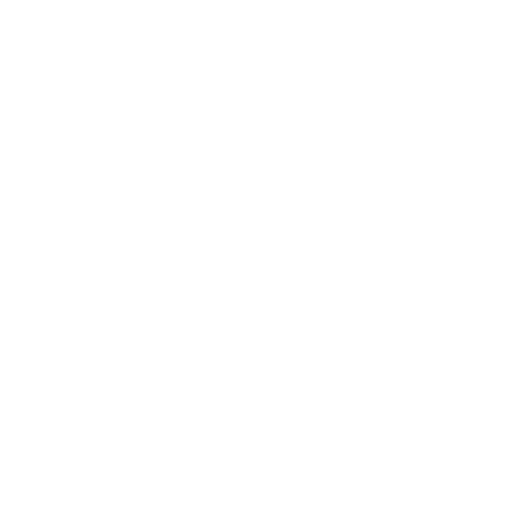
t = 0.00 s
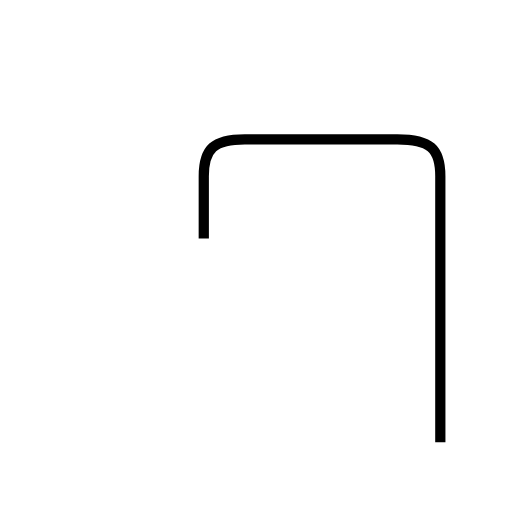
t = 1.79 s
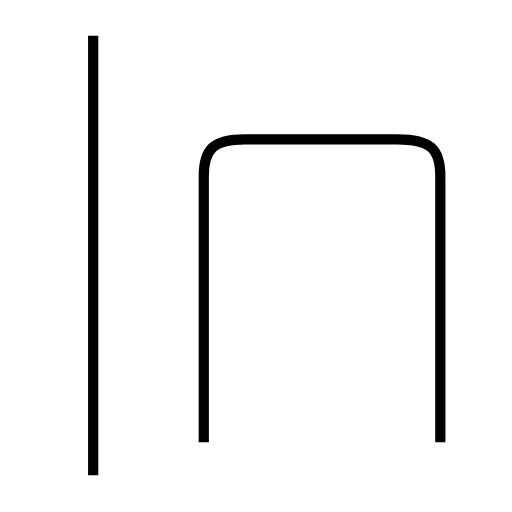
t = 3.68 s
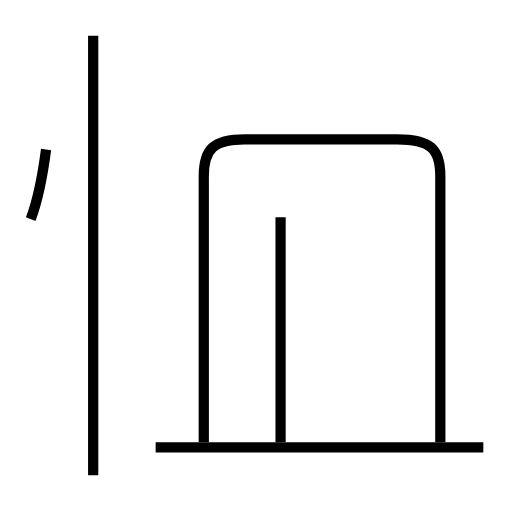
t = 5.51 s
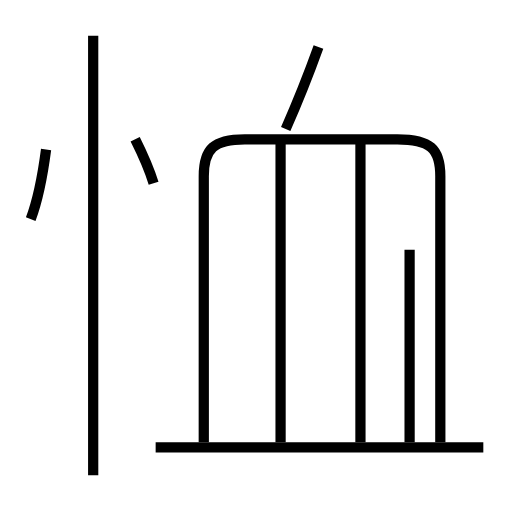
t = 7.57 s
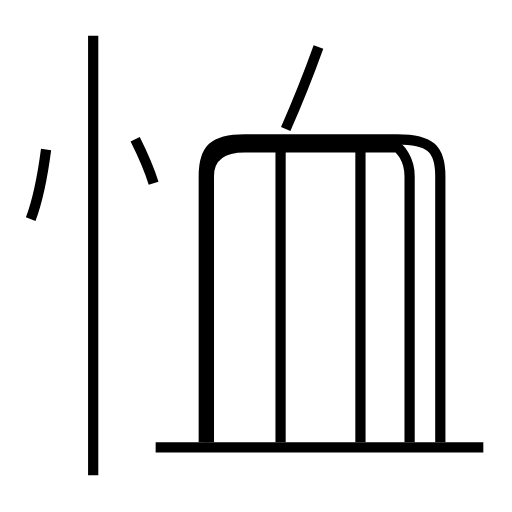
t = 9.26 s

The animated SVG that drew these frames (rendered in a browser with its animation timeline set to each time). Animation: 9 SMIL elements (animate=9); one cycle of 9.26 s.

<?xml version='1.0' encoding='utf-8'?>
<svg viewBox="0.0 -6.0 50.0 50.0" version="1.1" xmlns="http://www.w3.org/2000/svg"><rect x="-1000" y="-1000" width="2000" height="2000" stroke="white" fill="white" /><g style="fill:none;stroke:#000000;stroke-width:1"><path d="M 43.0 -0.8 L 43.0 -26.8 C 43.0 -29.5 42.0 -30.4 38.8 -30.4 L 23.9 -30.4 C 20.9 -30.4 19.9 -29.5 19.9 -26.8 L 19.9 -0.8 " transform="translate(0.0 38.0)" stroke-dasharray="79.73619236320974" stroke-dashoffset="79.73619236320974"><animate attributeName="stroke-dashoffset" from="79.73619236320974" to="0" dur="2.392085770896292s" begin="0s" fill="freeze" /></path><path d="M 9.1 2.4 L 9.1 -40.5 " transform="translate(0.0 38.0)" stroke-dasharray="42.9" stroke-dashoffset="42.9"><animate attributeName="stroke-dashoffset" from="42.9" to="0" dur="1.287s" begin="2.392085770896292s" fill="freeze" /></path><path d="M 3.0 -22.6 C 3.6 -24.2 4.2 -27.1 4.5 -29.4 " transform="translate(0.0 38.0)" stroke-dasharray="6.975039297265854" stroke-dashoffset="6.975039297265854"><animate attributeName="stroke-dashoffset" from="6.975039297265854" to="0" dur="0.20925117891797562s" begin="3.679085770896292s" fill="freeze" /></path><path d="M 47.2 -0.3 L 15.2 -0.3 " transform="translate(0.0 38.0)" stroke-dasharray="32.0" stroke-dashoffset="32.0"><animate attributeName="stroke-dashoffset" from="32.0" to="0" dur="0.96s" begin="3.8883369498142675s" fill="freeze" /></path><path d="M 27.4 -0.8 L 27.4 -30.1 " transform="translate(0.0 38.0)" stroke-dasharray="29.3" stroke-dashoffset="29.3"><animate attributeName="stroke-dashoffset" from="29.3" to="0" dur="0.879s" begin="4.848336949814268s" fill="freeze" /></path><path d="M 15.0 -26.1 C 14.6 -27.4 13.8 -29.2 13.2 -30.4 " transform="translate(0.0 38.0)" stroke-dasharray="4.665872931161671" stroke-dashoffset="4.665872931161671"><animate attributeName="stroke-dashoffset" from="4.665872931161671" to="0" dur="0.13997618793485012s" begin="5.727336949814267s" fill="freeze" /></path><path d="M 35.2 -0.8 L 35.2 -30.1 " transform="translate(0.0 38.0)" stroke-dasharray="29.3" stroke-dashoffset="29.3"><animate attributeName="stroke-dashoffset" from="29.3" to="0" dur="0.879s" begin="5.867313137749117s" fill="freeze" /></path><path d="M 27.9 -31.4 C 29.1 -34.1 30.2 -36.9 31.1 -39.4 " transform="translate(0.0 38.0)" stroke-dasharray="8.618101825406443" stroke-dashoffset="8.618101825406443"><animate attributeName="stroke-dashoffset" from="8.618101825406443" to="0" dur="0.2585430547621933s" begin="6.746313137749118s" fill="freeze" /></path><path d="M 40.0 -0.8 L 40.0 -26.8 C 40.0 -28.5 39.0 -29.6 38.7 -29.6 L 23.9 -29.6 C 21.4 -29.6 20.4 -28.5 20.4 -26.8 L 20.4 -0.8" transform="translate(0.0 38.0)" stroke-dasharray="75.15521591215291" stroke-dashoffset="75.15521591215291"><animate attributeName="stroke-dashoffset" from="75.15521591215291" to="0" dur="2.254656477364587s" begin="7.004856192511311s" fill="freeze" /></path></g></svg>
